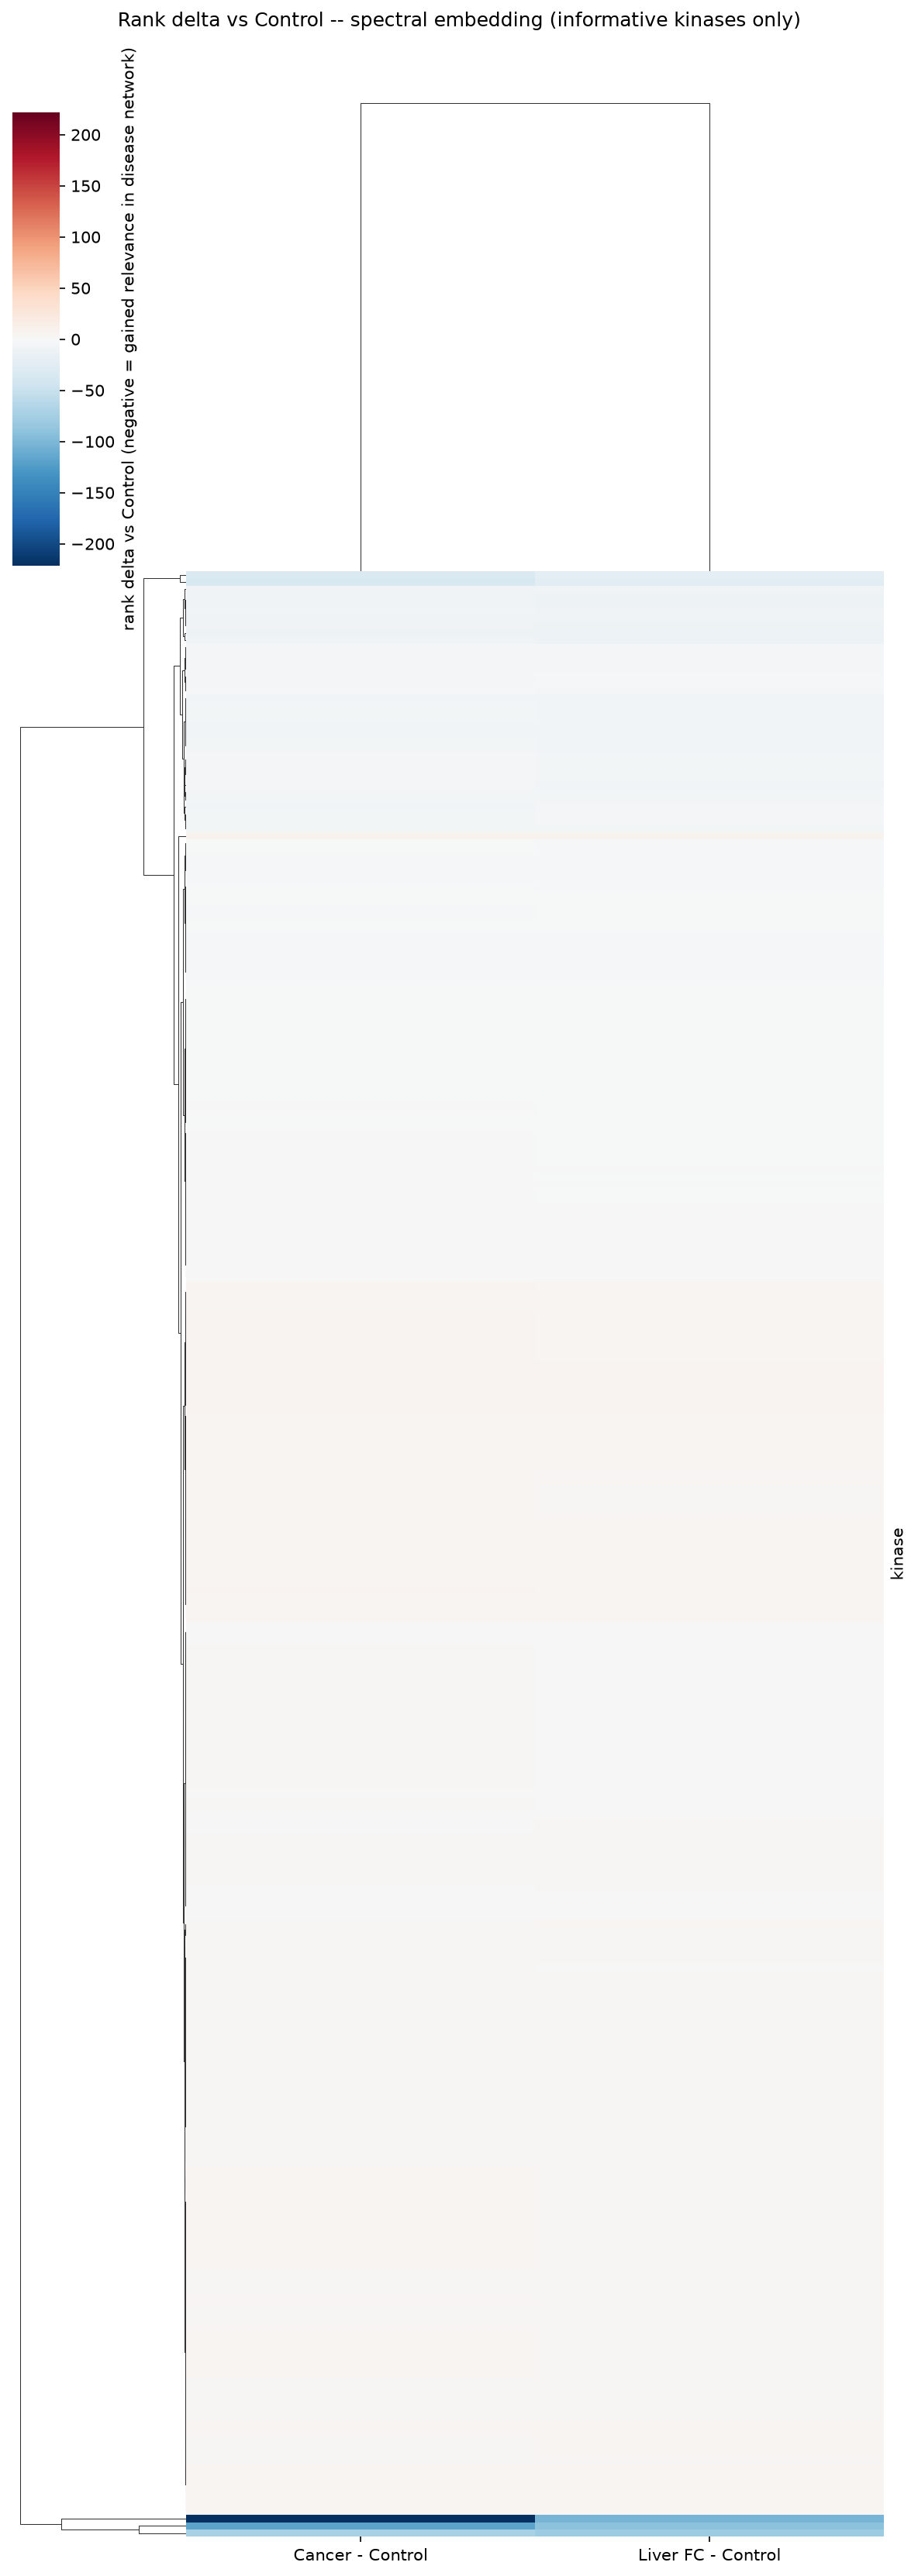

The table this chart was drawn from, first rows:
kinase, Cancer - Control, Liver FC - Control, informative
AAK1, 3.798, 2.818, True
AATK, 1.455, 1.443, False
ABL1, 2.457, 1.548, True
ABL2, 3.332, 3.295, True
ACVR1B, 4.636, 3.81, True
ACVRL1, 2.777, 2.784, True
ADCK5, 0.0, 0.0, False
AK2, 5.001, 4.103, True
AKT1, 0.9997, 1.002, False
AKT2, 2.367, 2.06, True
AKT3, -0.007125, -0.007125, False
ALK, -6.57, -7.612, True
ALPK1, 0.0, 0.0, False
ALPK3, 0.3454, 0.3364, False
ARAF, -2.55, -2.158, True
ATM, -3.538, -3.292, True
ATR, -3.869, -4.273, True
AURKA, -1.738, -1.695, True
AURKB, 4.189, 3.009, True
AURKC, -0.0003098, -0.0003098, False
AXL, 5.486, 5.591, True
BAZ1B, 1.026, 1.023, False
BCR, -1.762, -2.847, True
BLK, 1.087, 0.7296, True
BLVRA, -5.933, -6.737, True
BMP2K, 3.362, 2.405, True
BMPR1B, 3.006, 2.972, True
BMX, 2.181, 2.17, True
BRAF, -3.137, -3.796, True
BRD4, 0.6918, 0.6927, False
BRSK1, 0.0, 0.0, False
BRSK2, 2.124, 2.187, False
BTK, 1.369, 0.6029, False
BUB1, -10.29, -9.227, True
CAMK1, 3.258, 3.116, True
CAMK1G, 1.811, 1.673, False
CAMK2A, -2.342, -3.3, True
CAMK2B, 1.929, 1.033, True
CAMK2D, 1.466, 0.4805, True
CAMK2G, 4.755, 4.498, True
CAMK4, -0.2494, -1.006, True
CAMKK1, 1.0, 0.9981, False
CAMKK2, 4.008, 3.293, True
CASK, 6.258, 4.972, True
CDC42BPA, 5.574, 4.758, True
CDC42BPB, 2.989, 2.996, True
CDC7, 5.888, 5, True
CDK1, 1.192, 1.209, False
CDK10, 3.333, 3.54, True
CDK11A, 2.31, 2.299, False
CDK11B, 0.0, 0.0, False
CDK12, 2.316, 2.607, False
CDK13, 5.187, 3.159, True
CDK14, 6.322, 5.498, True
CDK16, 3.467, 3.98, True
CDK18, 1.149, 0.645, False
CDK19, 5.792, 5.597, True
CDK2, -0.6121, -0.6301, False
CDK20, 1.0, 0.9985, False
CDK3, 0.06629, 0.06475, False
... 355 more rows
